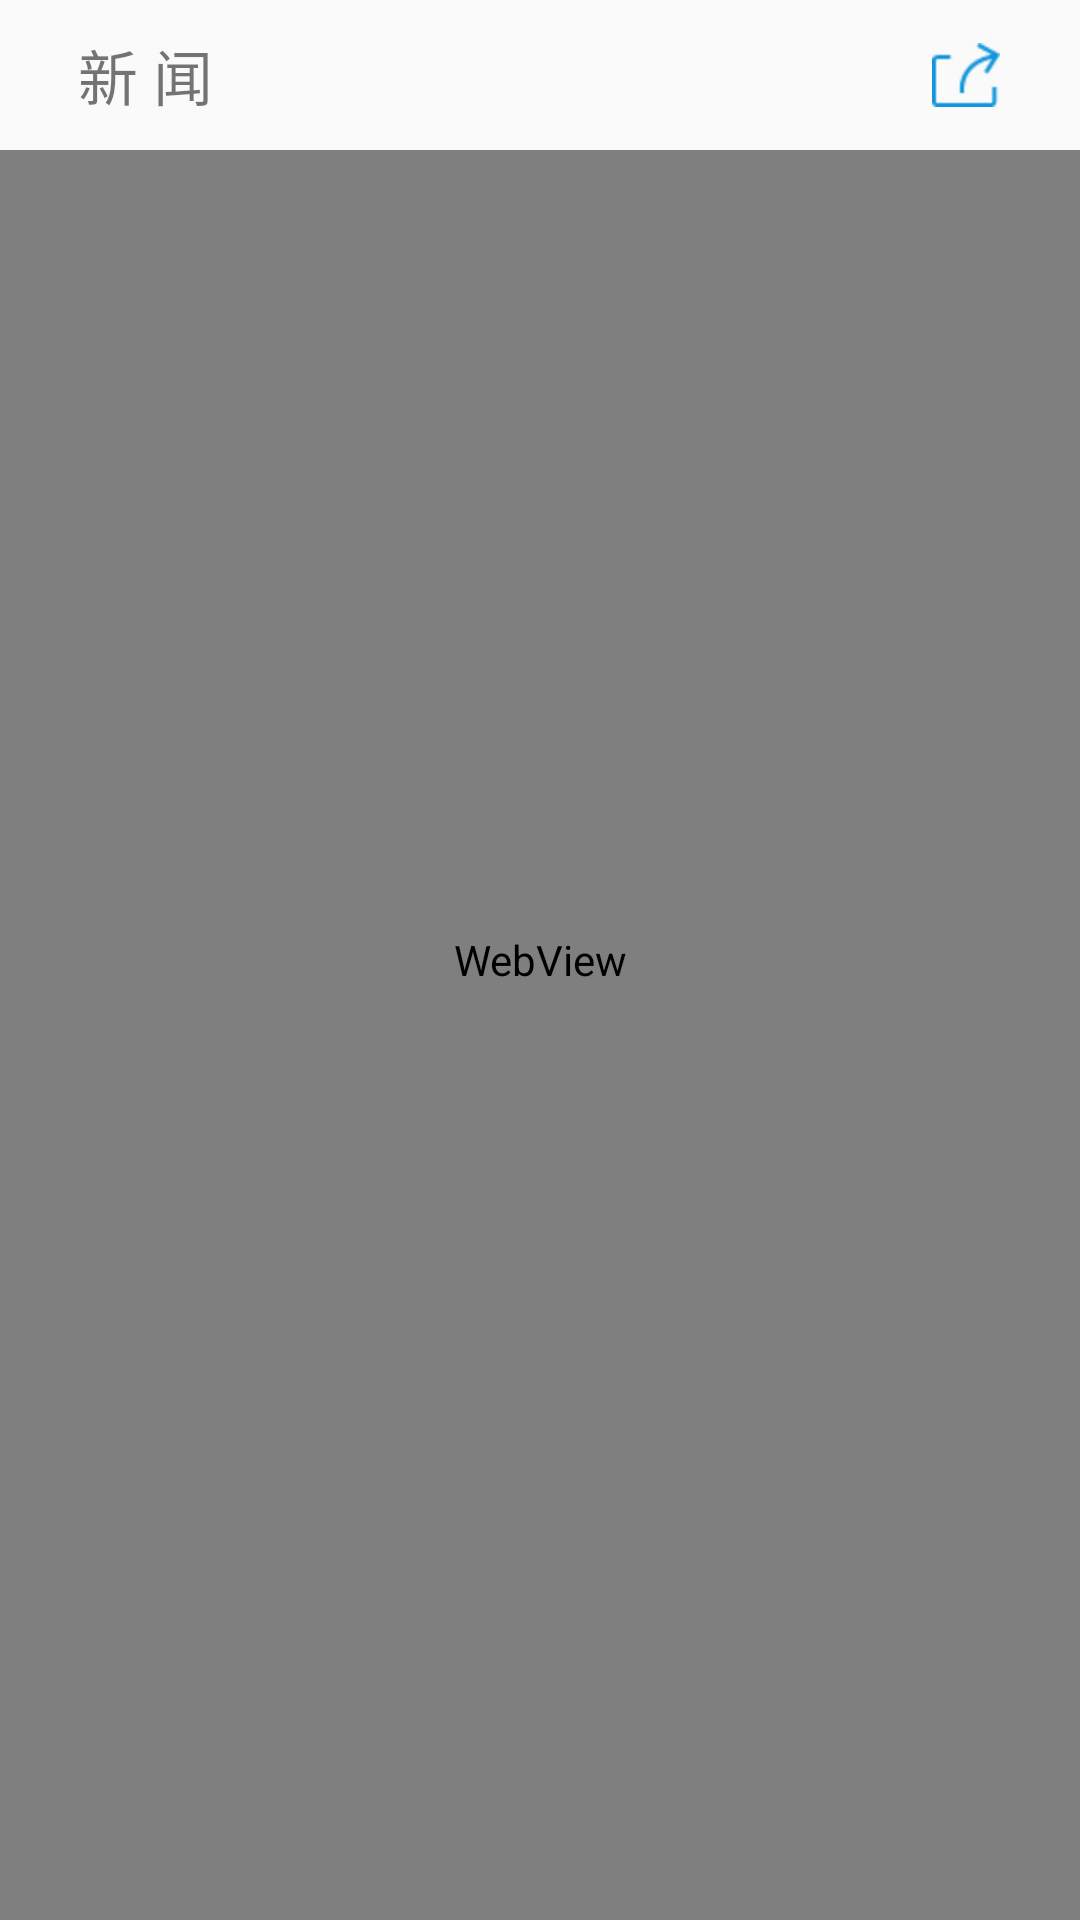

Here is an Android app screen rendered from its layout file. Give the layout XML and the strings, colors and styles it references.
<!-- AndroidManifest.xml: application theme AppTheme.NoActionBar -->
<!-- res/layout/activity_news.xml -->
<?xml version="1.0" encoding="utf-8"?>
<FrameLayout
    xmlns:android="http://schemas.android.com/apk/res/android"
    xmlns:tools="http://schemas.android.com/tools"
    android:id="@+id/activity_news"
    android:layout_width="match_parent"
    android:layout_height="match_parent"
    tools:context="com.veyron.www.money.activitys.NewsActivity">
    <WebView
        android:id="@+id/webview"
        android:layout_width="match_parent"
        android:layout_height="match_parent"></WebView>
    <include layout="@layout/titlebar_news"></include>
</FrameLayout>
<!-- res/layout/titlebar_news.xml (included above) -->
<?xml version="1.0" encoding="utf-8"?>
<LinearLayout xmlns:android="http://schemas.android.com/apk/res/android"
    android:layout_width="match_parent"
    android:layout_height="50dp"
    android:id="@+id/titlebar"
    android:background="#FAFAFA"
    android:orientation="horizontal">

    <ImageView
        android:id="@+id/back_img"
        android:paddingLeft="6dp"
        android:layout_gravity="center_vertical"
        android:layout_width="wrap_content"
        android:layout_height="wrap_content"
        android:src="@drawable/back_32"/>

    <TextView
        android:id="@+id/tb_title"
        android:paddingLeft="20dp"
        android:layout_gravity="center_vertical"
        android:layout_width="wrap_content"
        android:layout_height="wrap_content"
        android:text="新 闻"
        android:textSize="20sp" />
    <Button
        android:alpha="0"
        android:layout_width="0dp"
        android:layout_height="wrap_content"
        android:layout_weight="9.0" />
    <ImageView
        android:layout_gravity="center_vertical"
        android:layout_width="wrap_content"
        android:layout_height="wrap_content"
        android:src="@drawable/share_32"/>
    <Button
        android:alpha="0"
        android:layout_width="0dp"
        android:layout_height="wrap_content"
        android:layout_weight="1.0" />

</LinearLayout>
<!-- resources referenced by this layout -->
<resources>
  <!-- drawable share_32: png bitmap (drawable-hdpi, 700 bytes) -->
  <style name="AppTheme.NoActionBar">
          <item name="windowActionBar">false</item>
          <item name="windowNoTitle">true</item>
      </style>
</resources>
